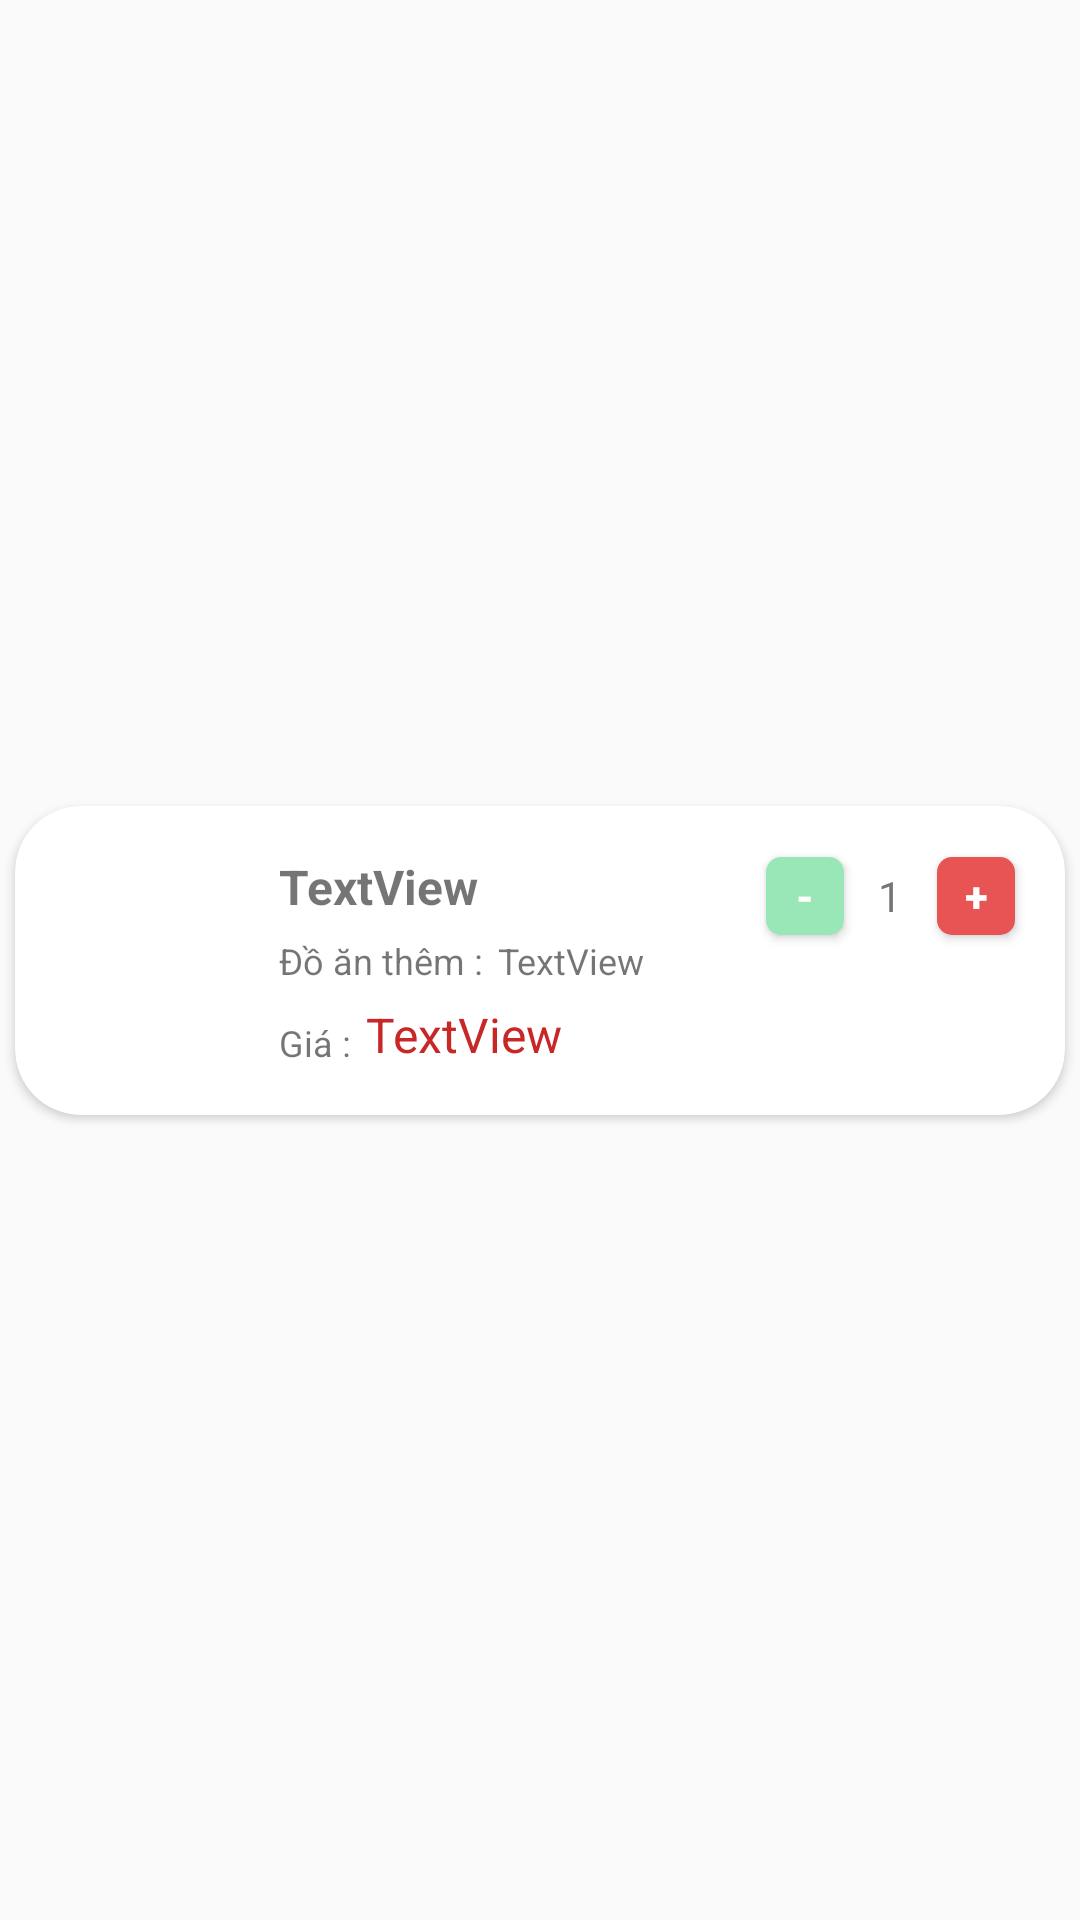

Produce the Android XML layout that renders to this screen, including the resource entries it uses.
<!-- AndroidManifest.xml: application theme Theme.AppCompat.DayNight.NoActionBar -->
<!-- res/layout/cart_item.xml -->
<?xml version="1.0" encoding="utf-8"?>
<androidx.constraintlayout.widget.ConstraintLayout xmlns:android="http://schemas.android.com/apk/res/android"
    xmlns:app="http://schemas.android.com/apk/res-auto"
    xmlns:tools="http://schemas.android.com/tools"
    android:layout_width="match_parent"
    android:layout_height="wrap_content">

    <androidx.cardview.widget.CardView
        android:layout_width="0dp"
        android:layout_height="103dp"
        android:layout_marginStart="5dp"
        android:layout_marginTop="5dp"
        android:layout_marginEnd="5dp"
        android:layout_marginBottom="5dp"
        app:cardCornerRadius="22dp"
        app:layout_constraintBottom_toBottomOf="parent"
        app:layout_constraintEnd_toEndOf="parent"
        app:layout_constraintStart_toStartOf="parent"
        app:layout_constraintTop_toTopOf="parent">

        <androidx.constraintlayout.widget.ConstraintLayout
            android:layout_width="match_parent"
            android:layout_height="match_parent">

            <ImageView
                android:id="@+id/food_image_cart"
                android:layout_width="62dp"
                android:layout_height="62dp"
                android:layout_marginStart="16dp"
                android:layout_marginTop="5dp"
                android:layout_marginBottom="5dp"
                android:scaleType="centerCrop"
                app:layout_constraintBottom_toBottomOf="parent"
                app:layout_constraintStart_toStartOf="parent"
                app:layout_constraintTop_toTopOf="parent"
                app:layout_constraintVertical_bias="0.483"
                tools:srcCompat="@tools:sample/avatars" />

            <TextView
                android:id="@+id/food_price_cart"
                android:layout_width="wrap_content"
                android:layout_height="wrap_content"
                android:layout_marginStart="5dp"
                android:text="TextView"
                android:textColor="#C92626"
                android:textSize="16sp"
                app:layout_constraintBottom_toBottomOf="@+id/tv_string_price"
                app:layout_constraintStart_toEndOf="@+id/tv_string_price" />

            <androidx.appcompat.widget.AppCompatButton
                android:id="@+id/btn_cart_inc"
                android:layout_width="26dp"
                android:layout_height="26dp"
                android:layout_marginStart="8dp"
                android:background="@drawable/custom_btn_increase"
                android:gravity="center"
                android:text="+"
                android:textColor="@color/white"
                android:textStyle="bold"
                app:layout_constraintBottom_toBottomOf="@+id/cart_quantity"
                app:layout_constraintStart_toEndOf="@+id/cart_quantity"
                app:layout_constraintTop_toTopOf="@+id/cart_quantity" />

            <androidx.appcompat.widget.AppCompatButton
                android:id="@+id/btn_cart_dec"
                android:layout_width="26dp"
                android:layout_height="26dp"
                android:layout_marginEnd="8dp"
                android:background="@drawable/custom_btn_decrease"
                android:gravity="center"
                android:text="-"
                android:textColor="@color/white"
                android:textStyle="bold"
                app:layout_constraintBottom_toBottomOf="@+id/cart_quantity"
                app:layout_constraintEnd_toStartOf="@+id/cart_quantity"
                app:layout_constraintTop_toTopOf="@+id/cart_quantity" />

            <TextView
                android:id="@+id/cart_quantity"
                android:layout_width="15dp"
                android:layout_height="20dp"
                android:gravity="center"
                android:text="1"
                app:layout_constraintBottom_toBottomOf="parent"
                app:layout_constraintEnd_toEndOf="parent"
                app:layout_constraintHorizontal_bias="0.803"
                app:layout_constraintStart_toEndOf="@+id/food_image_cart"
                app:layout_constraintTop_toTopOf="parent"
                app:layout_constraintVertical_bias="0.24" />

            <ImageView
                android:id="@+id/btn_cart_del"
                android:layout_width="wrap_content"
                android:layout_height="wrap_content"
                android:layout_marginTop="16dp"
                app:layout_constraintEnd_toEndOf="@+id/btn_cart_inc"
                app:layout_constraintStart_toStartOf="@+id/btn_cart_dec"
                app:layout_constraintTop_toBottomOf="@+id/cart_quantity"
                app:srcCompat="@drawable/ic_baseline_delete_outline_24" />

            <TextView
                android:id="@+id/food_topping_cart"
                android:layout_width="wrap_content"
                android:layout_height="wrap_content"
                android:layout_marginStart="5dp"
                android:text="TextView"
                android:textSize="12sp"
                app:layout_constraintBottom_toBottomOf="@+id/tv_string_food_add"
                app:layout_constraintStart_toEndOf="@+id/tv_string_food_add"
                app:layout_constraintTop_toTopOf="@+id/tv_string_food_add" />

            <TextView
                android:id="@+id/food_name_cart"
                android:layout_width="wrap_content"
                android:layout_height="wrap_content"
                android:layout_marginStart="10dp"
                android:layout_marginTop="16dp"
                android:text="TextView"
                android:textSize="16sp"
                android:textStyle="bold"
                app:layout_constraintStart_toEndOf="@+id/food_image_cart"
                app:layout_constraintTop_toTopOf="parent" />

            <TextView
                android:id="@+id/tv_string_food_add"
                android:layout_width="wrap_content"
                android:layout_height="wrap_content"
                android:layout_marginStart="10dp"
                android:text="@string/cart_food_add"
                android:textSize="12sp"
                app:layout_constraintBottom_toTopOf="@+id/food_price_cart"
                app:layout_constraintStart_toEndOf="@+id/food_image_cart"
                app:layout_constraintTop_toBottomOf="@+id/food_name_cart" />

            <TextView
                android:id="@+id/tv_string_price"
                android:layout_width="wrap_content"
                android:layout_height="wrap_content"
                android:layout_marginStart="10dp"
                android:layout_marginBottom="16dp"
                android:text="@string/cart_price"
                android:textSize="12sp"
                app:layout_constraintBottom_toBottomOf="parent"
                app:layout_constraintStart_toEndOf="@+id/food_image_cart" />

            <androidx.constraintlayout.widget.Group
                android:id="@+id/group"
                android:layout_width="wrap_content"
                android:layout_height="wrap_content"
                app:constraint_referenced_ids="btn_cart_inc,btn_cart_dec,cart_quantity,btn_cart_del" />

        </androidx.constraintlayout.widget.ConstraintLayout>
    </androidx.cardview.widget.CardView>

</androidx.constraintlayout.widget.ConstraintLayout>
<!-- resources referenced by this layout -->
<resources>
  <!-- drawable custom_btn_decrease (drawable) -->
  <?xml version="1.0" encoding="utf-8"?>
  <shape xmlns:android="http://schemas.android.com/apk/res/android">
      <solid android:color="#99E6B6"/>
      <corners android:radius="5dp"/>
  </shape>
  <!-- drawable custom_btn_increase (drawable) -->
  <?xml version="1.0" encoding="utf-8"?>
  <shape xmlns:android="http://schemas.android.com/apk/res/android">
      <solid android:color="#E85353"/>
      <corners android:radius="5dp"/>
  </shape>
  <string name="cart_food_add">Đồ ăn thêm :</string>
  <string name="cart_price">Giá :</string>
  <!-- not gathered from this repository: default colours our renderer supplied (Android Studio template values) -->
  <color name="white">#FFFFFFFF</color>
</resources>
